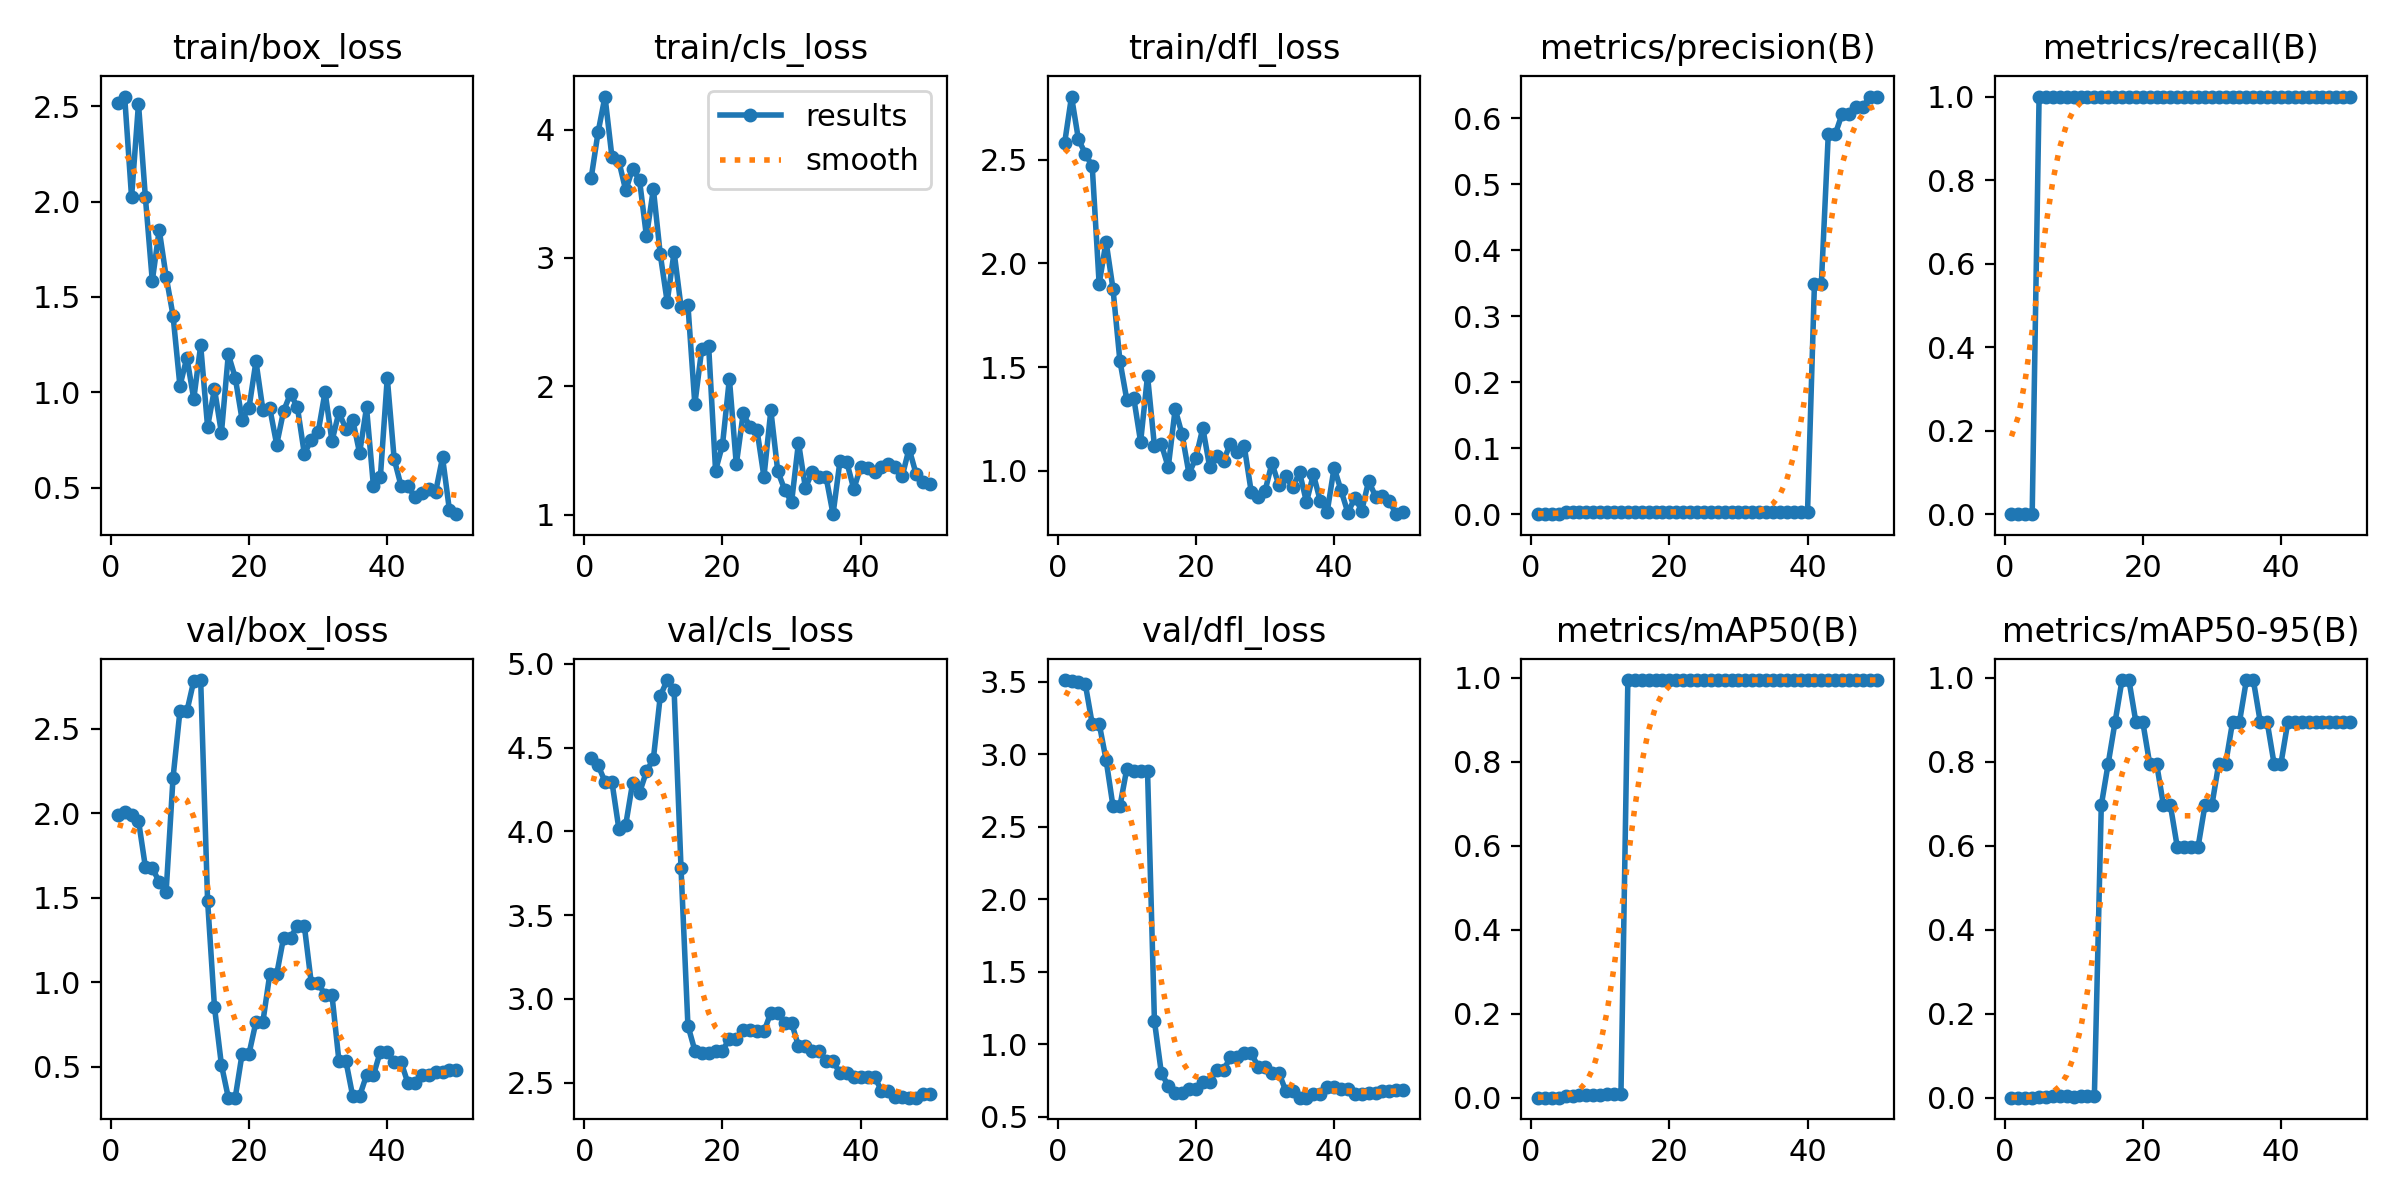

The file beside this chart, header and first rows:
epoch, time, train/box_loss, train/cls_loss, train/dfl_loss, metrics/precision(B), metrics/recall(B), metrics/mAP50(B), metrics/mAP50-95(B), val/box_loss, val/cls_loss, val/dfl_loss, lr/pg0, lr/pg1, lr/pg2
1, 1.53, 2.515, 3.623, 2.578, 0, 0, 0, 0, 1.988, 4.44, 3.513, 0, 0, 0
2, 1.905, 2.551, 3.979, 2.803, 0, 0, 0, 0, 2.007, 4.395, 3.508, 1.9604e-05, 1.9604e-05, 1.9604e-05
3, 2.273, 2.023, 4.257, 2.597, 0, 0, 0, 0, 1.99, 4.297, 3.496, 3.8416e-05, 3.8416e-05, 3.8416e-05
4, 2.614, 2.514, 3.789, 2.528, 0, 0, 0, 0, 1.956, 4.297, 3.484, 5.6436e-05, 5.6436e-05, 5.6436e-05
5, 3.016, 2.022, 3.755, 2.466, 0.00333, 1, 0.00386, 0.00231, 1.681, 4.016, 3.209, 7.3664e-05, 7.3664e-05, 7.3664e-05
6, 3.46, 1.584, 3.526, 1.901, 0.00333, 1, 0.00359, 0.00214, 1.673, 4.039, 3.213, 9.01e-05, 9.01e-05, 9.01e-05
7, 3.914, 1.852, 3.696, 2.104, 0.00333, 1, 0.00541, 0.00362, 1.594, 4.29, 2.963, 0.0001057, 0.0001057, 0.0001057
8, 4.38, 1.607, 3.605, 1.878, 0.00333, 1, 0.00582, 0.00294, 1.535, 4.231, 2.643, 0.0001206, 0.0001206, 0.0001206
9, 4.813, 1.403, 3.167, 1.531, 0.00333, 1, 0.00701, 0.00361, 2.209, 4.358, 2.641, 0.0001347, 0.0001347, 0.0001347
10, 5.274, 1.033, 3.537, 1.343, 0.00333, 1, 0.00737, 0.00143, 2.604, 4.433, 2.901, 0.0001479, 0.0001479, 0.0001479
11, 5.715, 1.182, 3.026, 1.353, 0.00333, 1, 0.00816, 0.00408, 2.602, 4.808, 2.887, 0.0001604, 0.0001604, 0.0001604
12, 6.167, 0.9653, 2.658, 1.14, 0.00333, 1, 0.00809, 0.00404, 2.783, 4.903, 2.882, 0.0001721, 0.0001721, 0.0001721
13, 6.597, 1.246, 3.046, 1.458, 0.00333, 1, 0.00809, 0.00404, 2.788, 4.844, 2.887, 0.000183, 0.000183, 0.000183
14, 7.027, 0.8191, 2.619, 1.12, 0.00333, 1, 0.995, 0.6965, 1.482, 3.782, 1.16, 0.0001931, 0.0001931, 0.0001931
15, 7.475, 1.017, 2.634, 1.129, 0.00333, 1, 0.995, 0.796, 0.8511, 2.841, 0.8024, 0.0002024, 0.0002024, 0.0002024
16, 7.934, 0.7862, 1.86, 1.018, 0.00333, 1, 0.995, 0.8955, 0.5108, 2.692, 0.7116, 0.0002109, 0.0002109, 0.0002109
17, 8.38, 1.199, 2.29, 1.298, 0.00333, 1, 0.995, 0.995, 0.3159, 2.676, 0.6655, 0.0002186, 0.0002186, 0.0002186
18, 8.826, 1.077, 2.311, 1.176, 0.00333, 1, 0.995, 0.995, 0.3159, 2.676, 0.6655, 0.0002256, 0.0002256, 0.0002256
19, 9.278, 0.8551, 1.343, 0.9862, 0.00333, 1, 0.995, 0.8955, 0.5767, 2.691, 0.6921, 0.0002317, 0.0002317, 0.0002317
20, 9.695, 0.9196, 1.542, 1.064, 0.00333, 1, 0.995, 0.8955, 0.5767, 2.691, 0.6921, 0.000237, 0.000237, 0.000237
21, 10.13, 1.162, 2.059, 1.207, 0.00333, 1, 0.995, 0.796, 0.7642, 2.762, 0.7394, 0.0002416, 0.0002416, 0.0002416
22, 10.55, 0.9082, 1.391, 1.017, 0.00333, 1, 0.995, 0.796, 0.7642, 2.762, 0.7394, 0.0002454, 0.0002454, 0.0002454
23, 10.98, 0.9166, 1.788, 1.074, 0.00333, 1, 0.995, 0.6965, 1.046, 2.812, 0.8227, 0.0002483, 0.0002483, 0.0002483
24, 11.4, 0.7259, 1.68, 1.05, 0.00333, 1, 0.995, 0.6965, 1.046, 2.812, 0.8227, 0.0002505, 0.0002505, 0.0002505
25, 11.83, 0.902, 1.658, 1.132, 0.00333, 1, 0.995, 0.597, 1.264, 2.805, 0.9107, 0.0002519, 0.0002519, 0.0002519
26, 12.29, 0.9929, 1.294, 1.092, 0.00333, 1, 0.995, 0.597, 1.264, 2.805, 0.9107, 0.0002525, 0.0002525, 0.0002525
27, 12.74, 0.9212, 1.812, 1.118, 0.00333, 1, 0.995, 0.597, 1.333, 2.917, 0.9388, 0.0002523, 0.0002523, 0.0002523
28, 13.19, 0.6769, 1.338, 0.9008, 0.00333, 1, 0.995, 0.597, 1.333, 2.917, 0.9388, 0.0002513, 0.0002513, 0.0002513
29, 13.62, 0.7511, 1.194, 0.8722, 0.00333, 1, 0.995, 0.6965, 0.9961, 2.857, 0.8464, 0.0002495, 0.0002495, 0.0002495
30, 14.05, 0.7917, 1.097, 0.9024, 0.00333, 1, 0.995, 0.6965, 0.9961, 2.857, 0.8464, 0.000247, 0.000247, 0.000247
31, 14.49, 1.002, 1.561, 1.038, 0.00333, 1, 0.995, 0.796, 0.923, 2.718, 0.8045, 0.0002436, 0.0002436, 0.0002436
32, 14.93, 0.7439, 1.207, 0.9326, 0.00333, 1, 0.995, 0.796, 0.923, 2.718, 0.8045, 0.0002394, 0.0002394, 0.0002394
33, 15.38, 0.8946, 1.333, 0.9744, 0.00333, 1, 0.995, 0.8955, 0.5356, 2.691, 0.679, 0.0002345, 0.0002345, 0.0002345
34, 15.83, 0.8092, 1.297, 0.9207, 0.00333, 1, 0.995, 0.8955, 0.5356, 2.691, 0.679, 0.0002288, 0.0002288, 0.0002288
35, 16.56, 0.8558, 1.289, 0.9931, 0.00333, 1, 0.995, 0.995, 0.3253, 2.63, 0.6317, 0.0002222, 0.0002222, 0.0002222
36, 17.09, 0.681, 1.003, 0.8504, 0.00333, 1, 0.995, 0.995, 0.3253, 2.63, 0.6317, 0.0002149, 0.0002149, 0.0002149
37, 17.6, 0.9204, 1.417, 0.9835, 0.00333, 1, 0.995, 0.8955, 0.4493, 2.556, 0.6597, 0.0002068, 0.0002068, 0.0002068
38, 18.03, 0.5071, 1.406, 0.8553, 0.00333, 1, 0.995, 0.8955, 0.4493, 2.556, 0.6597, 0.0001979, 0.0001979, 0.0001979
39, 18.47, 0.5545, 1.199, 0.8035, 0.00333, 1, 0.995, 0.796, 0.589, 2.535, 0.7079, 0.0001882, 0.0001882, 0.0001882
40, 18.92, 1.076, 1.371, 1.016, 0.00333, 1, 0.995, 0.796, 0.589, 2.535, 0.7079, 0.0001777, 0.0001777, 0.0001777
41, 25.68, 0.6498, 1.362, 0.9068, 0.3494, 1, 0.995, 0.8955, 0.5267, 2.536, 0.6886, 0.0001664, 0.0001664, 0.0001664
42, 26.12, 0.5084, 1.33, 0.7982, 0.3494, 1, 0.995, 0.8955, 0.5267, 2.536, 0.6886, 0.0001543, 0.0001543, 0.0001543
43, 26.57, 0.5069, 1.367, 0.8715, 0.5753, 1, 0.995, 0.8955, 0.401, 2.452, 0.6575, 0.0001415, 0.0001415, 0.0001415
44, 27.01, 0.4499, 1.396, 0.8088, 0.5753, 1, 0.995, 0.8955, 0.401, 2.452, 0.6575, 0.0001278, 0.0001278, 0.0001278
45, 27.45, 0.4696, 1.372, 0.9522, 0.6065, 1, 0.995, 0.8955, 0.4529, 2.417, 0.6671, 0.0001133, 0.0001133, 0.0001133
46, 27.87, 0.4909, 1.297, 0.8768, 0.6065, 1, 0.995, 0.8955, 0.4529, 2.417, 0.6671, 9.81e-05, 9.81e-05, 9.81e-05
47, 28.3, 0.4778, 1.514, 0.8772, 0.6166, 1, 0.995, 0.8955, 0.4656, 2.41, 0.6767, 8.2064e-05, 8.2064e-05, 8.2064e-05
48, 28.71, 0.6583, 1.32, 0.8532, 0.6166, 1, 0.995, 0.8955, 0.4656, 2.41, 0.6767, 6.5236e-05, 6.5236e-05, 6.5236e-05
49, 29.14, 0.3805, 1.251, 0.7919, 0.6327, 1, 0.995, 0.8955, 0.4805, 2.431, 0.6825, 4.7616e-05, 4.7616e-05, 4.7616e-05
50, 29.55, 0.3606, 1.236, 0.8021, 0.6327, 1, 0.995, 0.8955, 0.4805, 2.431, 0.6825, 2.9204e-05, 2.9204e-05, 2.9204e-05
